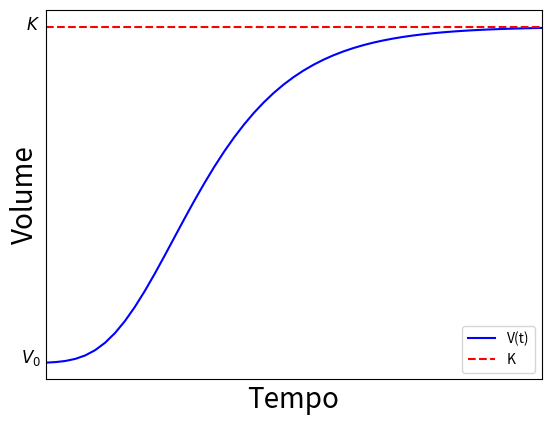

Recreate this plot in Python.
import numpy as np
import matplotlib.pyplot as plt

# Parâmetros
r = 1.5
K = 10.0
V0 = 0.01
t0 = 0.0
tf = 5.0  # Ajuste o tempo final para se adequar ao intervalo do gráfico
dt = 0.1

# Função que define a equação diferencial
def dVdt(V, t):
    return r * V * (np.log(K) - np.log(V))

# Método de Runge-Kutta de 4ª ordem
def runge_kutta_4(dVdt, V0, t0, tf, dt):
    num_steps = int((tf - t0) / dt)
    t = np.linspace(t0, tf, num_steps + 1)
    V = np.zeros(num_steps + 1)
    V[0] = V0

    for i in range(num_steps):
        k1 = dt * dVdt(V[i], t[i])
        k2 = dt * dVdt(V[i] + 0.5 * k1, t[i] + 0.5 * dt)
        k3 = dt * dVdt(V[i] + 0.5 * k2, t[i] + 0.5 * dt)
        k4 = dt * dVdt(V[i] + k3, t[i] + dt)
        V[i + 1] = V[i] + (k1 + 2 * k2 + 2 * k3 + k4) / 6

    return t, V

# Solução
t, V = runge_kutta_4(dVdt, V0, t0, tf, dt)

# Configuração dos gráficos
listt = t
listV = V
listK = [K] * len(t)  # Linha horizontal para K

plt.plot(listt, listV, color='blue', label='V(t)')
plt.plot(listt, listK, '--', color='red', label='K')
plt.gca().set_xticks([])
plt.gca().set_yticks([])
plt.xlabel("Tempo", fontsize=20)
plt.ylabel("Volume", fontsize=20)
plt.xlim(0, 5)

# Adicionar anotações
plt.text(-0.25, V0, r'$V_{0}$', fontsize=12, color='black')
plt.text(-0.2, 9.9, r'$K$', fontsize=12, color='black')

plt.legend()
plt.savefig("numerical.png")
plt.show()
